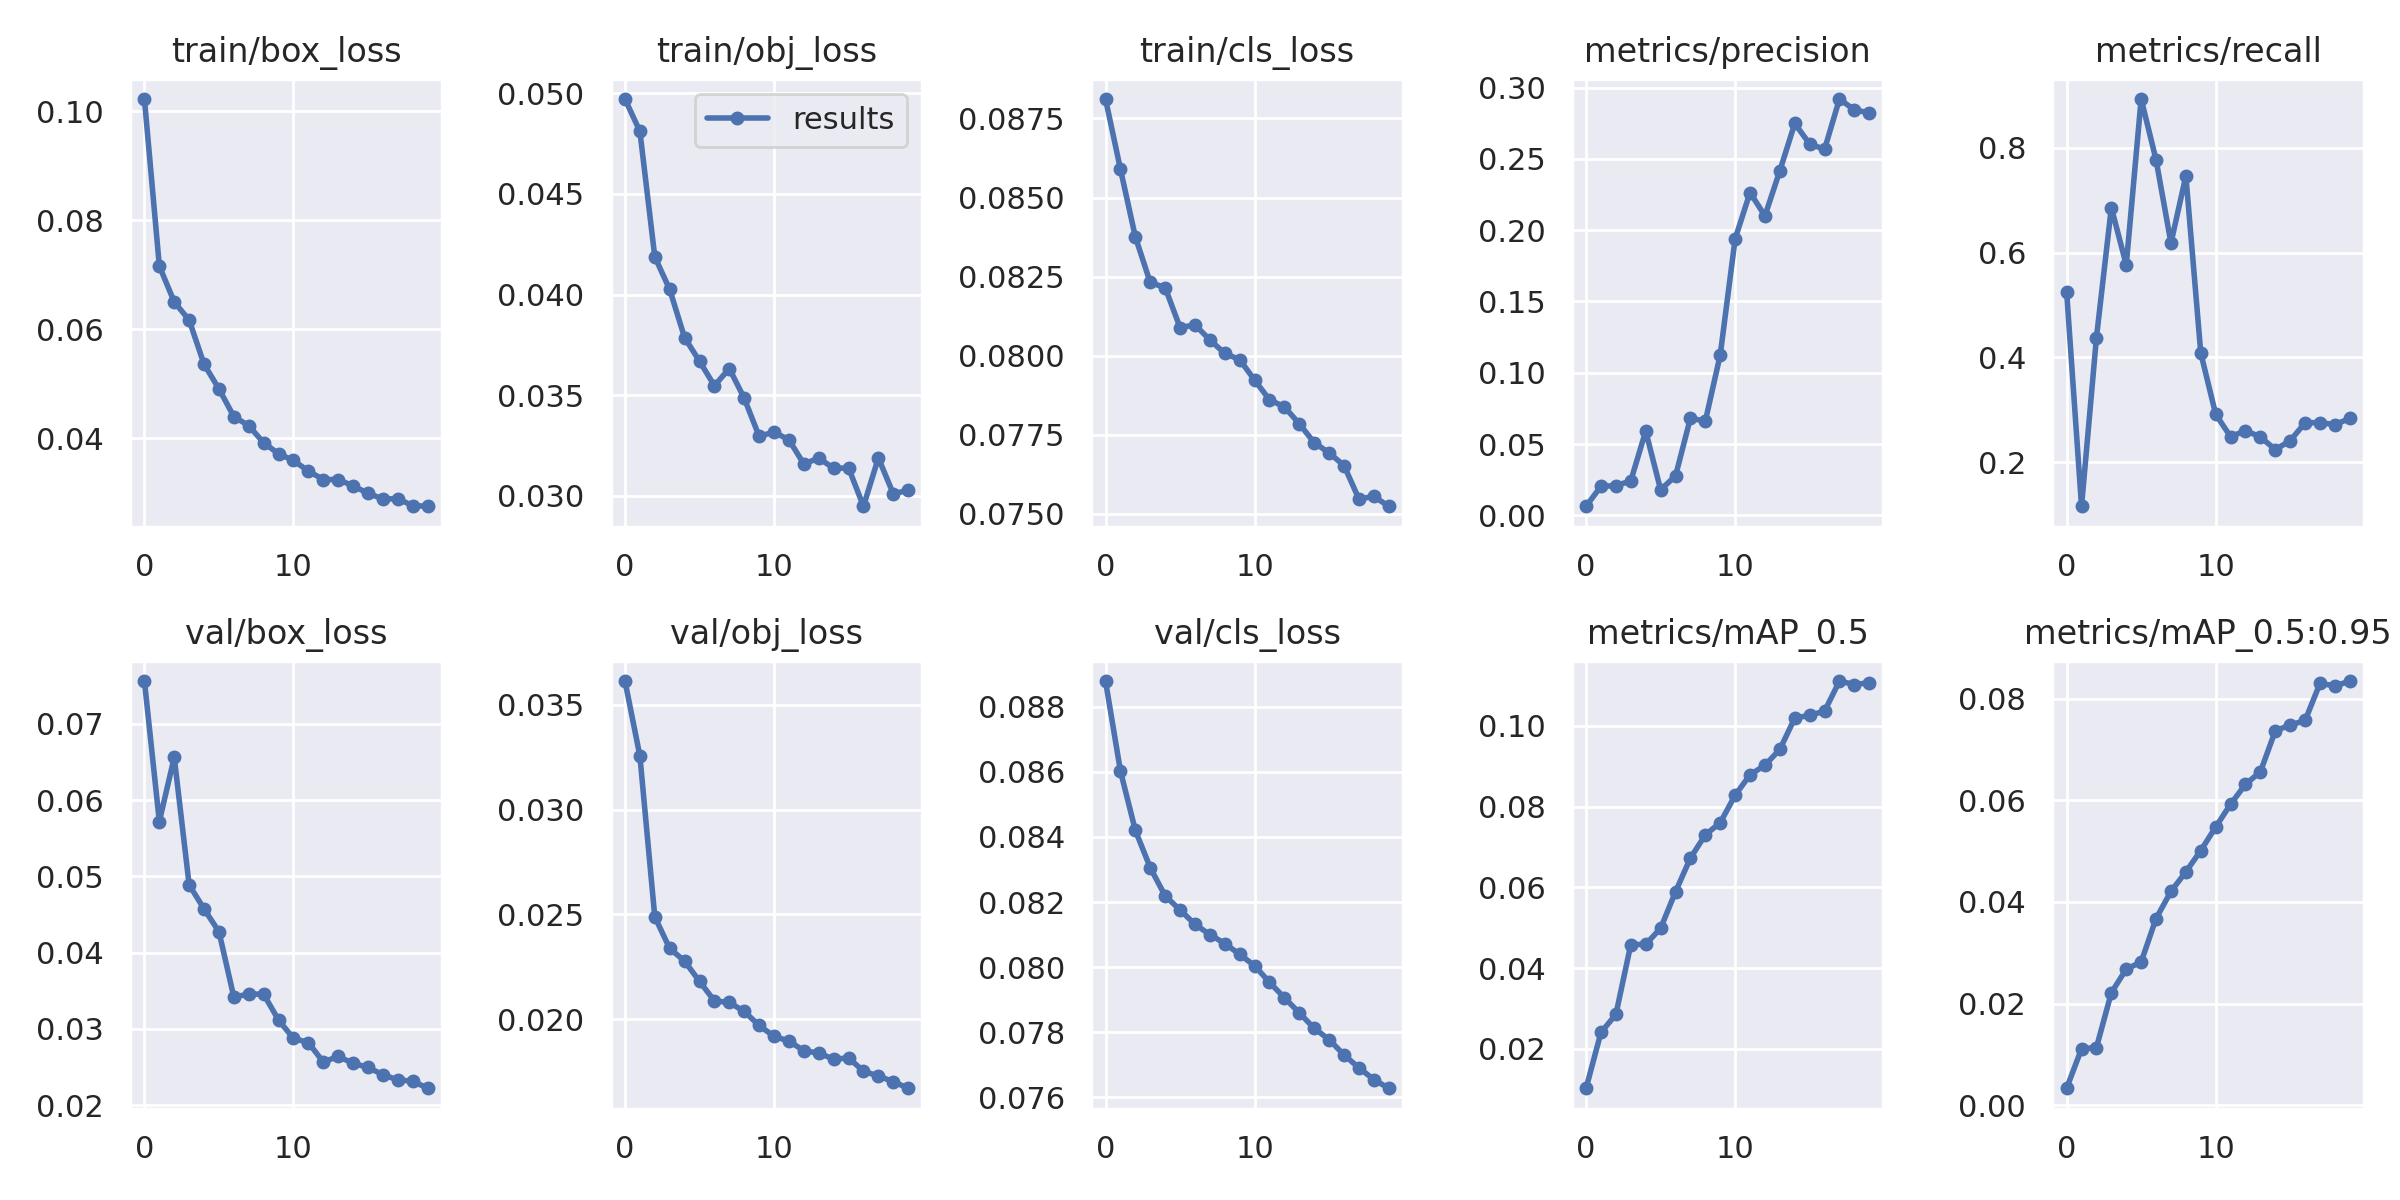

The data file committed next to this chart (first rows):
epoch, train/box_loss, train/obj_loss, train/cls_loss, metrics/precision, metrics/recall, metrics/mAP_0.5, metrics/mAP_0.5:0.95, val/box_loss, val/obj_loss, val/cls_loss, x/lr0, x/lr1, x/lr2
0, 0.1023, 0.04972, 0.08812, 0.006333, 0.5255, 0.01028, 0.003335, 0.07562, 0.03614, 0.08879, 0.07048, 0.00328, 0.00328
1, 0.07163, 0.04811, 0.0859, 0.02036, 0.1156, 0.02411, 0.01109, 0.05719, 0.03256, 0.08603, 0.04015, 0.006286, 0.006286
2, 0.06502, 0.04188, 0.08375, 0.02072, 0.4376, 0.02854, 0.01134, 0.06562, 0.02488, 0.08421, 0.009491, 0.008962, 0.008962
3, 0.06169, 0.04025, 0.08231, 0.02416, 0.6862, 0.04584, 0.02214, 0.04889, 0.02337, 0.08306, 0.008515, 0.008515, 0.008515
4, 0.05357, 0.03786, 0.08215, 0.05908, 0.5766, 0.04589, 0.02678, 0.04573, 0.02277, 0.08219, 0.008515, 0.008515, 0.008515
5, 0.04904, 0.03669, 0.08088, 0.01797, 0.8935, 0.04986, 0.02818, 0.04274, 0.0218, 0.08176, 0.00802, 0.00802, 0.00802
6, 0.04395, 0.03547, 0.08097, 0.02754, 0.7774, 0.05891, 0.03673, 0.03415, 0.02087, 0.08132, 0.007525, 0.007525, 0.007525
7, 0.04229, 0.03632, 0.08049, 0.06812, 0.6183, 0.06726, 0.04208, 0.03457, 0.02079, 0.081, 0.00703, 0.00703, 0.00703
8, 0.03914, 0.03485, 0.08007, 0.06604, 0.7467, 0.07299, 0.04592, 0.03454, 0.02037, 0.08073, 0.006535, 0.006535, 0.006535
9, 0.03713, 0.03295, 0.07987, 0.1125, 0.4084, 0.07601, 0.05011, 0.03114, 0.01969, 0.08039, 0.00604, 0.00604, 0.00604
10, 0.0359, 0.03316, 0.07922, 0.194, 0.2913, 0.0828, 0.05475, 0.02875, 0.01918, 0.08004, 0.005545, 0.005545, 0.005545
11, 0.03395, 0.03278, 0.0786, 0.2264, 0.2484, 0.08787, 0.05924, 0.0282, 0.01895, 0.07953, 0.00505, 0.00505, 0.00505
12, 0.03239, 0.03157, 0.07838, 0.2101, 0.2601, 0.09023, 0.06315, 0.02564, 0.01849, 0.07906, 0.004555, 0.004555, 0.004555
13, 0.0324, 0.03187, 0.07784, 0.2417, 0.248, 0.09414, 0.06562, 0.02639, 0.01837, 0.07859, 0.00406, 0.00406, 0.00406
14, 0.03122, 0.03136, 0.07724, 0.2749, 0.2238, 0.1019, 0.07368, 0.02547, 0.01809, 0.07812, 0.003565, 0.003565, 0.003565
15, 0.02987, 0.03138, 0.07692, 0.2605, 0.2408, 0.1026, 0.07481, 0.02494, 0.01814, 0.07777, 0.00307, 0.00307, 0.00307
16, 0.02883, 0.02948, 0.07652, 0.2568, 0.2752, 0.1036, 0.07571, 0.02398, 0.01751, 0.0773, 0.002575, 0.002575, 0.002575
17, 0.02885, 0.03188, 0.07546, 0.292, 0.2753, 0.1111, 0.08305, 0.02329, 0.01728, 0.0769, 0.00208, 0.00208, 0.00208
18, 0.02761, 0.0301, 0.07554, 0.2844, 0.2716, 0.1102, 0.08249, 0.02314, 0.01701, 0.07654, 0.001585, 0.001585, 0.001585
19, 0.02749, 0.03027, 0.07523, 0.2824, 0.2833, 0.1107, 0.08348, 0.02221, 0.0167, 0.07627, 0.00109, 0.00109, 0.00109
